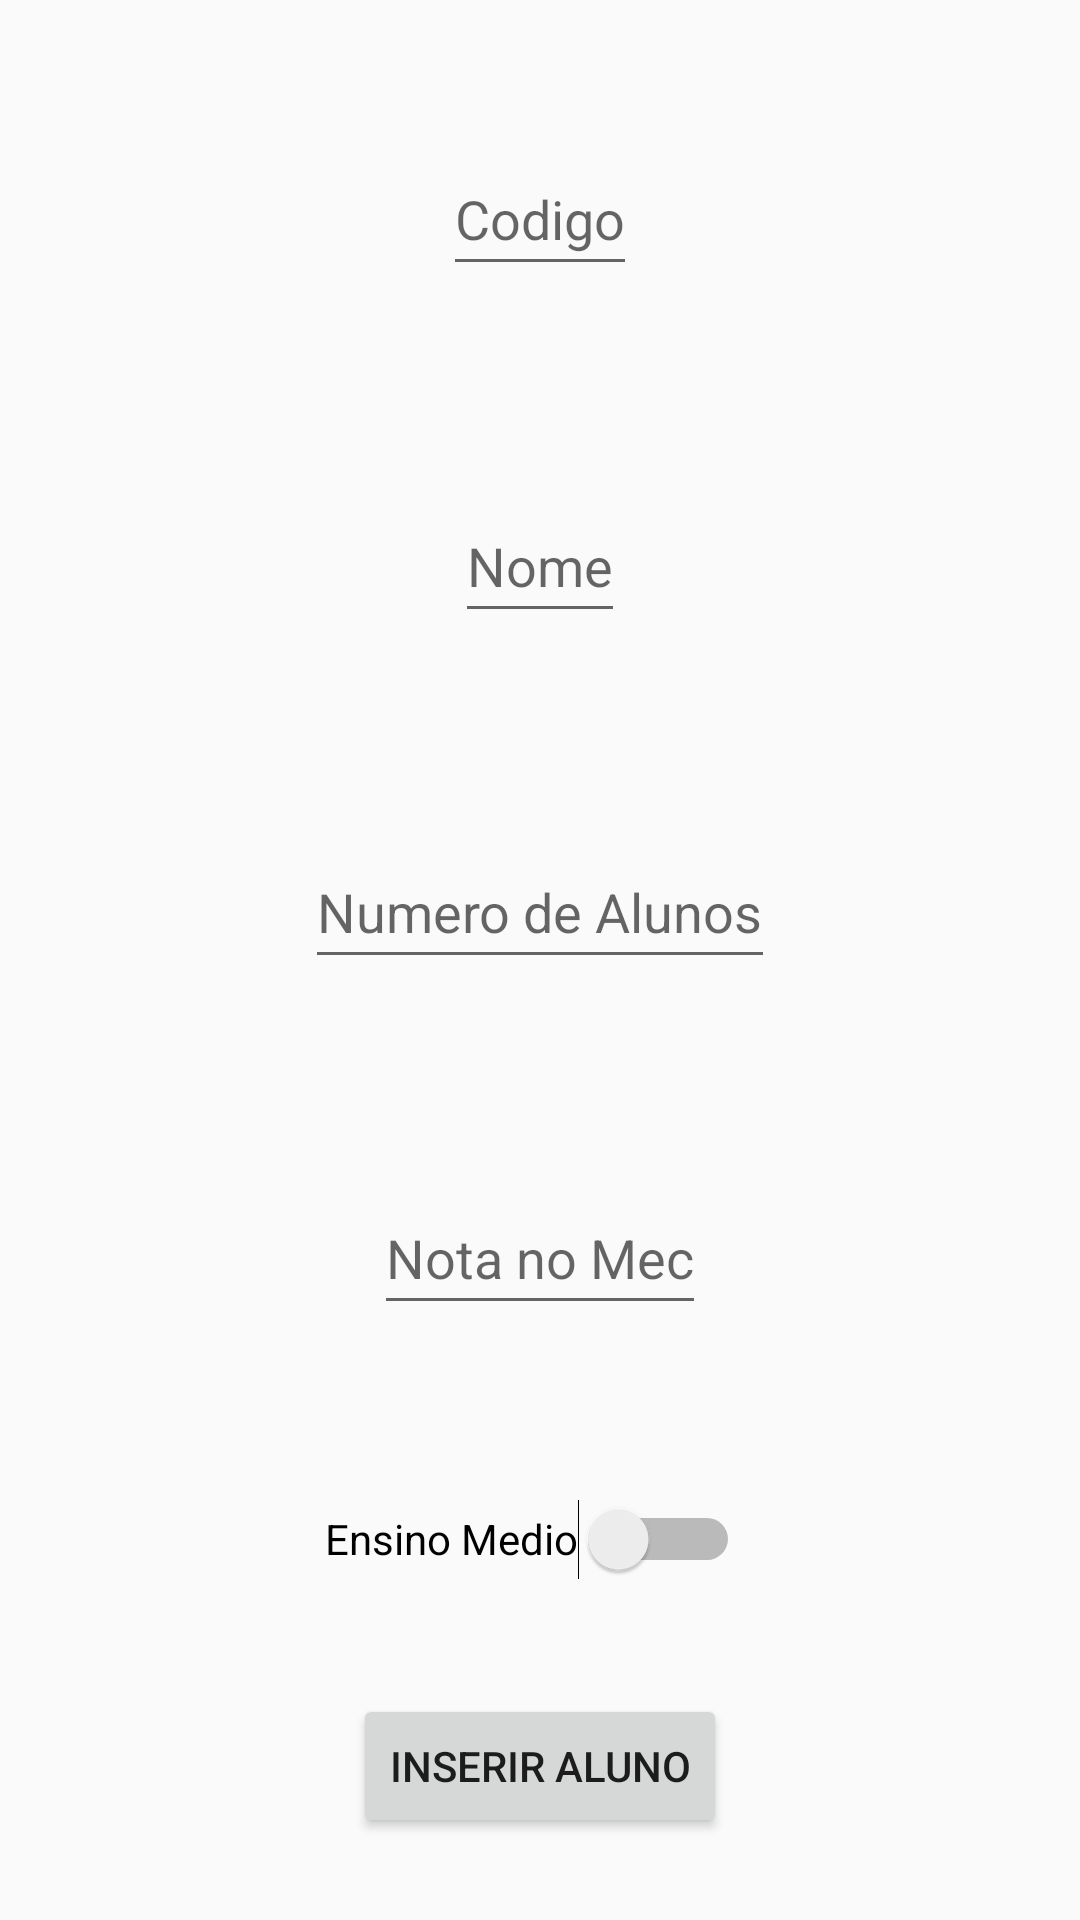

Layout XML and referenced resources for this Android screen:
<!-- AndroidManifest.xml: application theme Theme.TrabalhoJeffao2 -->
<!-- res/layout/activity_inserir_aluno.xml -->
<?xml version="1.0" encoding="utf-8"?>
<android.support.constraint.ConstraintLayout xmlns:android="http://schemas.android.com/apk/res/android"
    xmlns:app="http://schemas.android.com/apk/res-auto"
    xmlns:tools="http://schemas.android.com/tools"
    android:layout_width="match_parent"
    android:layout_height="match_parent"
    tools:context=".Atividade4.InserirAlunoActivity">

    <EditText
        android:id="@+id/et_codigo_do_curso"
        android:layout_width="wrap_content"
        android:layout_height="48dp"
        android:layout_marginHorizontal="10dp"
        android:layout_marginVertical="20dp"
        android:hint="Codigo"
        app:layout_constraintBottom_toTopOf="@+id/et_nome"
        app:layout_constraintEnd_toEndOf="parent"
        app:layout_constraintHorizontal_bias="0.5"
        app:layout_constraintStart_toStartOf="parent"
        app:layout_constraintTop_toTopOf="parent"
        app:layout_constraintVertical_bias="0.5" />

    <EditText
        android:id="@+id/et_nome"
        android:layout_width="wrap_content"
        android:layout_height="48dp"
        android:layout_marginHorizontal="10dp"
        android:layout_marginVertical="20dp"
        android:hint="Nome"
        app:layout_constraintBottom_toTopOf="@+id/et_numero_de_alunos"
        app:layout_constraintEnd_toEndOf="parent"
        app:layout_constraintHorizontal_bias="0.5"
        app:layout_constraintStart_toStartOf="parent"
        app:layout_constraintTop_toBottomOf="@+id/et_codigo_do_curso"
        app:layout_constraintVertical_bias="0.5" />

    <EditText
        android:id="@+id/et_numero_de_alunos"
        android:layout_width="wrap_content"
        android:layout_height="48dp"
        android:layout_marginHorizontal="10dp"
        android:layout_marginVertical="20dp"
        android:hint="Numero de Alunos"
        android:inputType="number"

        app:layout_constraintBottom_toTopOf="@+id/et_nota_no_mec"
        app:layout_constraintEnd_toEndOf="parent"
        app:layout_constraintHorizontal_bias="0.5"
        app:layout_constraintStart_toStartOf="parent"
        app:layout_constraintTop_toBottomOf="@+id/et_nome"
        app:layout_constraintVertical_bias="0.5" />

    <EditText
        android:id="@+id/et_nota_no_mec"
        android:layout_width="wrap_content"
        android:layout_height="48dp"
        android:layout_marginHorizontal="10dp"
        android:layout_marginVertical="20dp"
        android:hint="Nota no Mec"
        android:inputType="numberDecimal"
        android:visibility="visible"
        app:layout_constraintBottom_toTopOf="@+id/swit_etapa"
        app:layout_constraintEnd_toEndOf="parent"
        app:layout_constraintHorizontal_bias="0.5"
        app:layout_constraintStart_toStartOf="parent"
        app:layout_constraintTop_toBottomOf="@+id/et_numero_de_alunos"
        app:layout_constraintVertical_bias="0.5" />

    <EditText
        android:id="@+id/et_num_de_alunos_na_olimpiada"
        android:layout_width="wrap_content"
        android:layout_height="48dp"
        android:layout_marginHorizontal="10dp"
        android:layout_marginVertical="20dp"
        android:hint="Olimpiada"
        android:inputType="number"
        android:visibility="invisible"
        app:layout_constraintBottom_toTopOf="@+id/swit_etapa"
        app:layout_constraintEnd_toEndOf="parent"
        app:layout_constraintHorizontal_bias="0.5"
        app:layout_constraintStart_toStartOf="parent"
        app:layout_constraintTop_toBottomOf="@+id/et_numero_de_alunos"
        app:layout_constraintVertical_bias="0.5" />

    <Button
        android:id="@+id/bt_inserir_aluno"
        android:layout_width="wrap_content"
        android:layout_height="wrap_content"
        android:text="Inserir Aluno"
        app:layout_constraintBottom_toBottomOf="parent"
        app:layout_constraintEnd_toEndOf="parent"
        app:layout_constraintHorizontal_bias="0.5"
        app:layout_constraintStart_toStartOf="parent"
        app:layout_constraintTop_toBottomOf="@+id/swit_etapa"
        />

    <Switch
        android:id="@+id/swit_etapa"
        android:layout_width="wrap_content"
        android:layout_height="48dp"
        android:text="Ensino Medio"
        app:layout_constraintEnd_toEndOf="parent"
        app:layout_constraintHorizontal_bias="0.489"
        app:layout_constraintStart_toStartOf="parent"
        app:layout_constraintBottom_toTopOf="@+id/bt_inserir_aluno"
        tools:layout_editor_absoluteY="413dp"
        app:layout_constraintTop_toBottomOf="@+id/et_nota_no_mec"/>


</android.support.constraint.ConstraintLayout>
<!-- resources referenced by this layout -->
<resources>
  <style name="Theme.TrabalhoJeffao2" parent="Theme.AppCompat.Light.NoActionBar">
          
          <item name="colorPrimary">@color/purple_500</item>
          <item name="colorPrimaryDark">@color/purple_700</item>
          <item name="colorAccent">@color/teal_200</item>
          
      </style>
  <!-- not gathered from this repository: default colours our renderer supplied (Android Studio template values) -->
  <color name="purple_500">#FF6200EE</color>
  <color name="purple_700">#FF3700B3</color>
  <color name="teal_200">#FF03DAC5</color>
</resources>
